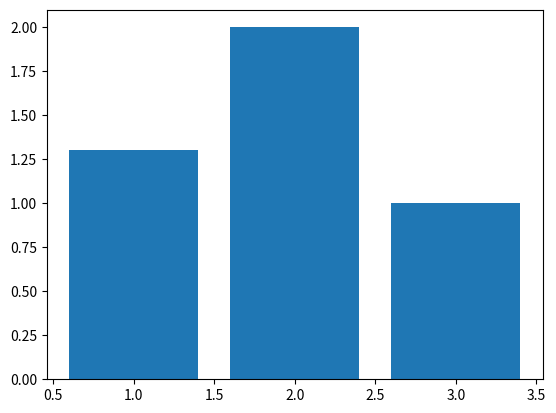

This figure's Python source:
import matplotlib.pyplot as plt
x = [1,1,1,2,2,2,3,3,3]
h = [0.3,1,1.3,2,2,2,1,1,1]
plt.bar(x,h)
